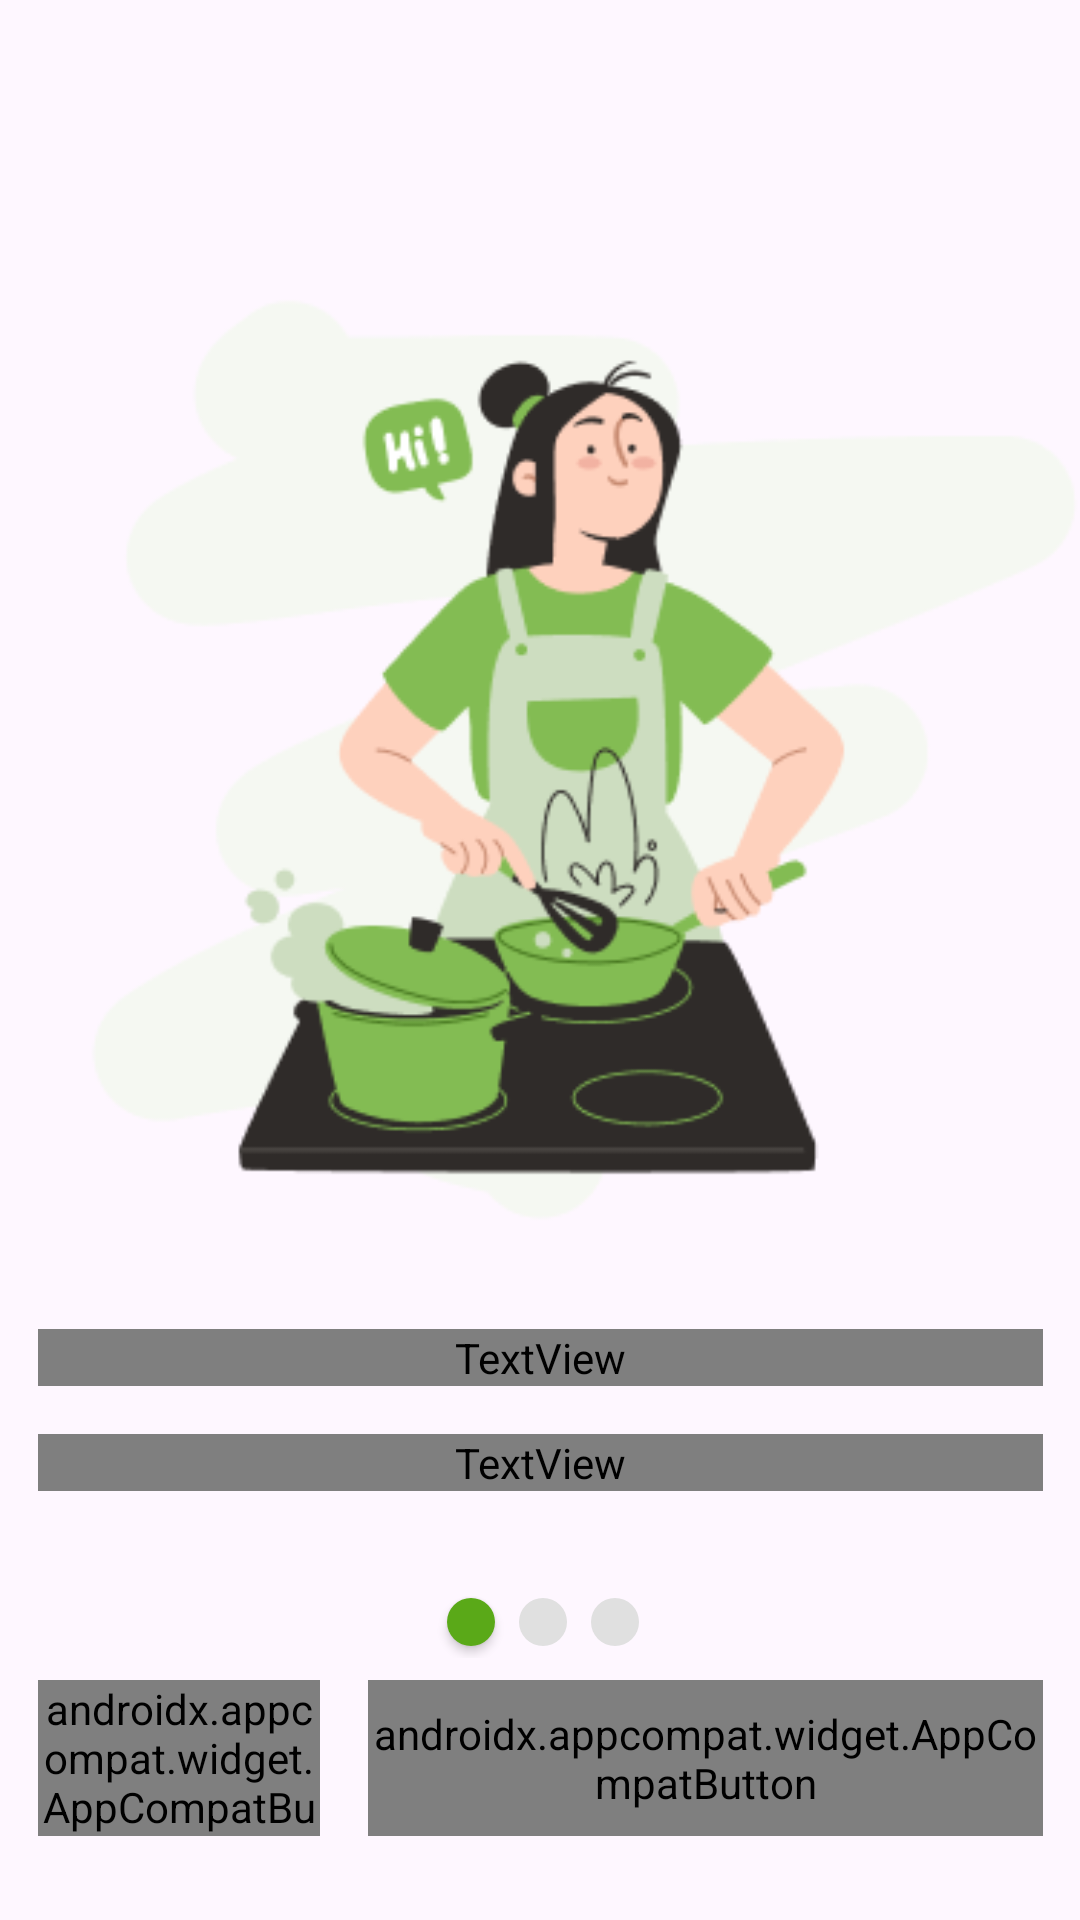

Write the Android layout XML for this screen, with the resource values it uses.
<!-- AndroidManifest.xml: application theme Theme.GaldanAja -->
<!-- res/layout/activity_on_boarding.xml -->
<?xml version="1.0" encoding="utf-8"?>
<androidx.constraintlayout.widget.ConstraintLayout xmlns:android="http://schemas.android.com/apk/res/android"
    xmlns:app="http://schemas.android.com/apk/res-auto"
    xmlns:tools="http://schemas.android.com/tools"
    android:id="@+id/main"
    android:layout_width="match_parent"
    android:layout_height="match_parent"
    tools:context=".ui.splash.OnBoardingActivity">

    <ImageView
        android:id="@+id/imageView3"
        android:layout_width="wrap_content"
        android:layout_height="wrap_content"
        android:layout_marginTop="57dp"
        app:layout_constraintEnd_toEndOf="parent"
        app:layout_constraintStart_toStartOf="parent"
        app:layout_constraintTop_toTopOf="parent"
        app:srcCompat="@drawable/onboarding_1" />

    <TextView
        android:id="@+id/textView2"
        android:layout_width="335dp"
        android:textColor="@color/typhography5"
        android:layout_height="wrap_content"
        android:layout_marginStart="20dp"
        android:layout_marginEnd="20dp"
        android:fontFamily="@font/poppins_bold"
        android:text="@string/onboarding_1"
        android:textAlignment="center"
        android:textSize="28sp"
        app:layout_constraintEnd_toEndOf="parent"
        app:layout_constraintStart_toStartOf="parent"
        app:layout_constraintTop_toBottomOf="@+id/imageView3" />

    <TextView
        android:id="@+id/textView3"
        android:layout_width="335dp"
        android:layout_height="wrap_content"
        android:layout_marginStart="20dp"
        android:layout_marginTop="16dp"
        android:layout_marginEnd="20dp"
        android:text="@string/sub_onboarding1"
        android:textSize="17sp"
        android:textColor="@color/typhography4"
        android:fontFamily="@font/poppins_regular"
        app:layout_constraintEnd_toEndOf="parent"
        android:textAlignment="center"
        android:lineHeight="24dp"
        app:layout_constraintStart_toStartOf="parent"
        app:layout_constraintTop_toBottomOf="@+id/textView2" />

    <LinearLayout
        android:id="@+id/layoutDots"
        android:layout_width="70dp"
        android:layout_height="wrap_content"
        android:layout_gravity="center_horizontal"
        android:layout_marginTop="40dp"
        android:layout_marginBottom="16dp"
        android:orientation="horizontal"
        app:layout_constraintBottom_toTopOf="@+id/linearLayout"
        app:layout_constraintEnd_toEndOf="parent"
        app:layout_constraintStart_toStartOf="parent"
        app:layout_constraintTop_toBottomOf="@+id/textView3">

        
        <androidx.appcompat.widget.AppCompatButton
            android:id="@+id/dot1"
            android:layout_width="16dp"
            android:layout_height="16dp"
            android:layout_margin="4dp"
            android:background="@drawable/dot_selector"
            android:enabled="true" />

        <androidx.appcompat.widget.AppCompatButton
            android:layout_width="16dp"
            android:id="@+id/dot2"
            android:layout_height="16dp"
            android:layout_margin="4dp"
            android:background="@drawable/dot_selector"
            android:enabled="false" />

        <androidx.appcompat.widget.AppCompatButton
            android:layout_width="16dp"
            android:id="@+id/dot3"
            android:layout_height="16dp"
            android:layout_margin="4dp"
            android:background="@drawable/dot_selector"
            android:enabled="false" />
    </LinearLayout>

    <LinearLayout
        android:id="@+id/linearLayout"
        android:layout_width="335dp"
        android:layout_height="52dp"
        android:layout_marginStart="20dp"
        android:layout_marginEnd="20dp"
        android:layout_marginBottom="28dp"
        android:orientation="horizontal"
        android:gravity="center"
        app:layout_constraintBottom_toBottomOf="parent"
        app:layout_constraintEnd_toEndOf="parent"
        app:layout_constraintStart_toStartOf="parent">

        <androidx.appcompat.widget.AppCompatButton
            android:layout_width="98dp"
            android:layout_height="match_parent"
            android:layout_weight="1"
            android:id="@+id/skipButton"
            android:text="Skip"
            android:background="@drawable/custom_button"
            android:enabled="false"
            android:textAllCaps="false"
            android:fontFamily="@font/poppins_bold"
            android:textColor="@color/buttonPrimary"
            android:layout_marginEnd="8dp" />

        <androidx.appcompat.widget.AppCompatButton
            android:id="@+id/nextButton"
            android:layout_width="229dp"
            android:layout_height="match_parent"
            android:layout_weight="1"
            android:background="@drawable/custom_button"
            android:text="Next"
            android:textAllCaps="false"
            android:fontFamily="@font/poppins_bold"
            android:textColor="@color/white"
            android:enabled="true"
            android:layout_marginStart="8dp" />
    </LinearLayout>


</androidx.constraintlayout.widget.ConstraintLayout>
<!-- resources referenced by this layout -->
<resources>
  <color name="buttonPrimary">#5AA918</color>
  <color name="typhography4">#60655C</color>
  <color name="typhography5">#363A33</color>
  <color name="white">#FFFFFFFF</color>
  <!-- drawable custom_button (drawable) -->
  <?xml version="1.0" encoding="utf-8"?>
  <selector xmlns:android="http://schemas.android.com/apk/res/android">
      <item android:state_enabled="true">
          <shape android:shape="rectangle">
              <solid android:color="@color/buttonSecondary"/>
              <corners android:radius="12dp"/>
          </shape>
      </item>
  </selector>
  <!-- drawable dot_selector (drawable) -->
  <?xml version="1.0" encoding="utf-8"?>
  <selector xmlns:android="http://schemas.android.com/apk/res/android">
  
      <item android:state_enabled="false">
          <shape android:shape="oval">
              <size android:width="12dp" android:height="12dp" />
              <solid android:color="#E0E0E0" /> 
          </shape>
      </item>
  
      <item android:state_enabled="true">
          <shape android:shape="oval">
              <size android:width="12dp" android:height="12dp" />
              <solid android:color="@color/buttonPrimary" /> 
          </shape>
      </item>
  
  
  
  </selector>
  <!-- drawable onboarding_1: png bitmap (drawable, 26637 bytes) -->
  <string name="onboarding_1">Selamat datang di aplikasi Galdan Aja</string>
  <string name="sub_onboarding1">Eksplor Jajanan yang dijual oleh Mahsiswa PNUP ✨ </string>
  <style name="Theme.GaldanAja" parent="Base.Theme.GaldanAja" />
  <color name="buttonSecondary">#E8EBE6</color>
  <style name="Base.Theme.GaldanAja" parent="Theme.Material3.DayNight.NoActionBar">
          
          
          <item name="android:statusBarColor">@color/green700</item>
  
  
      </style>
  <color name="green700">#408308</color>
</resources>
